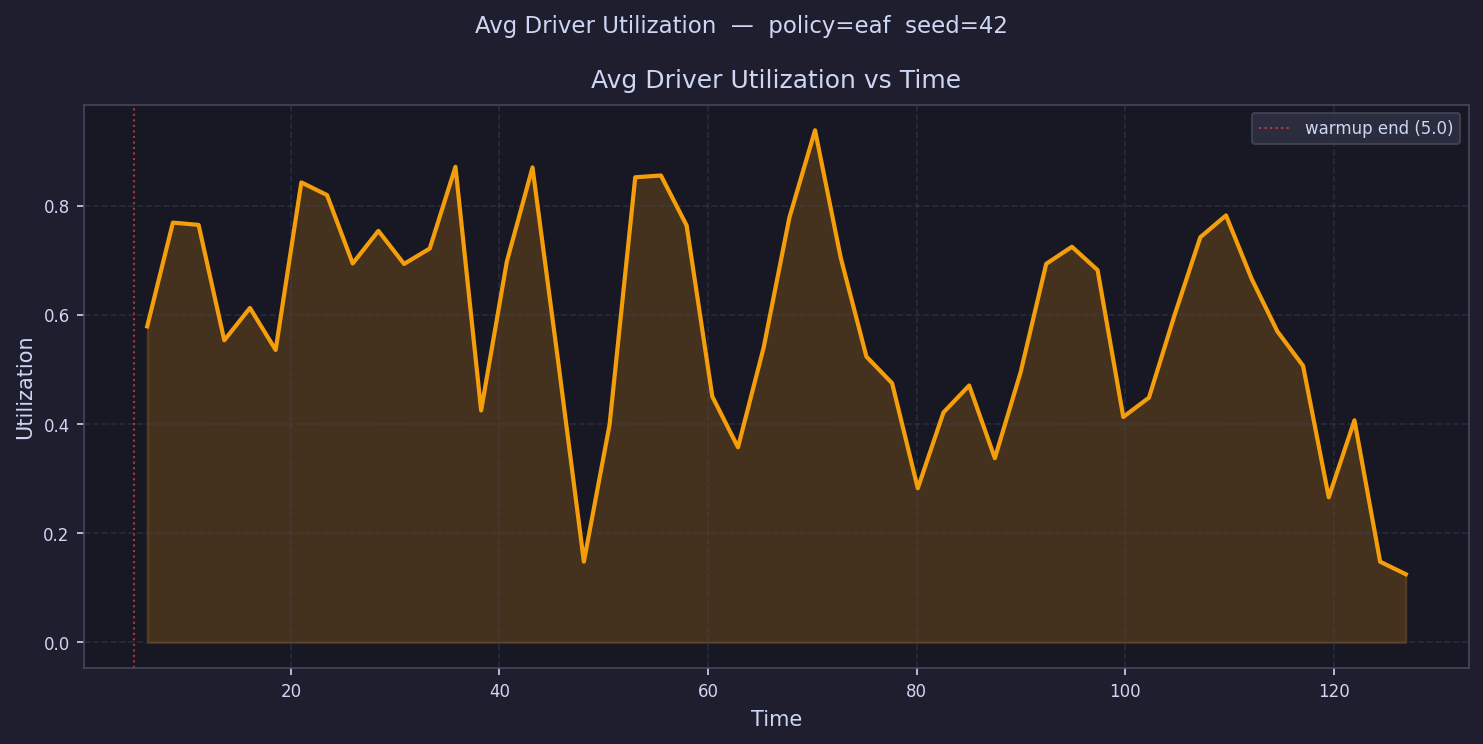

Data behind this chart, as committed beside it:
time, avg_driver_utilization
6.231, 0.5791
8.693, 0.7691
11.16, 0.765
13.62, 0.5536
16.08, 0.6128
18.54, 0.5359
21, 0.8428
23.47, 0.8197
25.93, 0.6943
28.39, 0.754
30.85, 0.6935
33.32, 0.7217
35.78, 0.8714
38.24, 0.425
40.7, 0.6976
43.16, 0.8702
45.63, 0.5143
48.09, 0.1481
50.55, 0.3989
53.01, 0.8522
55.48, 0.8555
57.94, 0.7638
60.4, 0.4507
62.86, 0.3575
65.32, 0.5405
67.79, 0.7782
70.25, 0.9383
72.71, 0.7048
75.17, 0.5237
77.64, 0.475
80.1, 0.2824
82.56, 0.4214
85.02, 0.4708
87.48, 0.3376
89.95, 0.4944
92.41, 0.6937
94.87, 0.7249
97.33, 0.6822
99.8, 0.4131
102.3, 0.4485
104.7, 0.6001
107.2, 0.7424
109.6, 0.7823
112.1, 0.666
114.6, 0.5698
117, 0.5068
119.5, 0.2659
122, 0.407
124.4, 0.148
126.9, 0.125
